Run: headless pygame with SDL's dummy video driver; simulated clock (each Clock.tick advances the game by its frame time, no real sleeping); random seed 0; keys injected as events and as key.get_pressed() state; mouse plan: one left click at the window centre at the start of phase 2, then a move to the lower-right quarter at the start of phase 3.
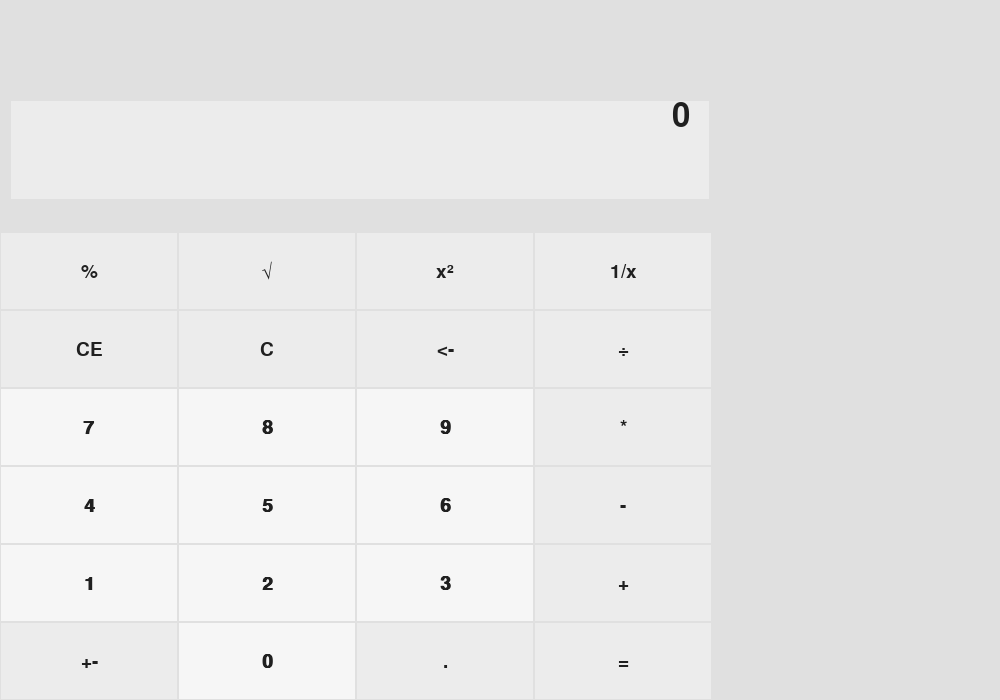
Frame 1 of 4 · flips 1–60 · no input
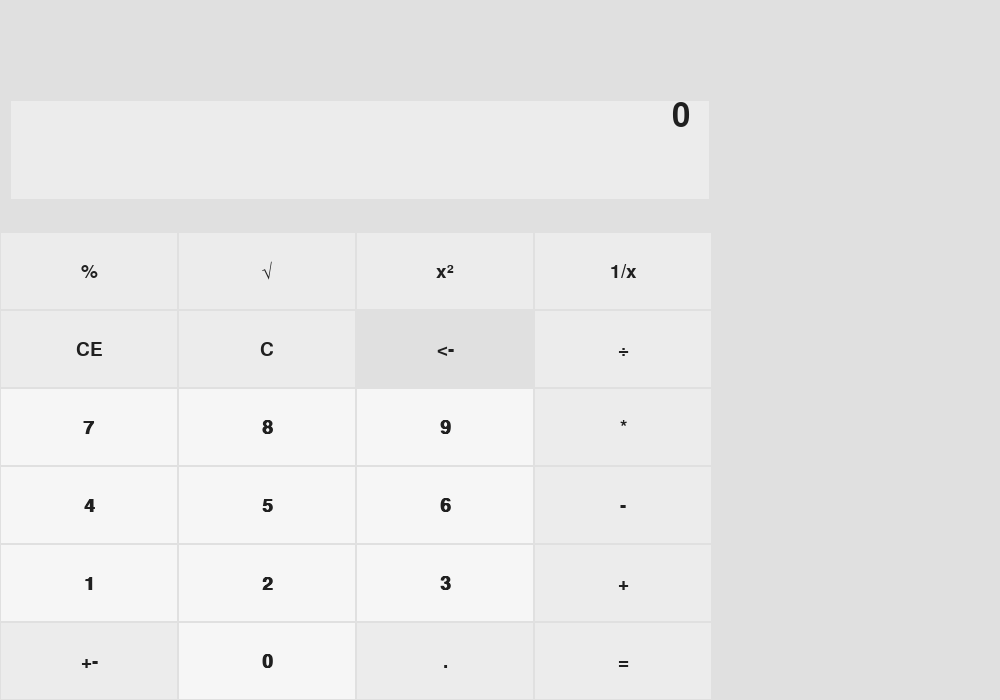
Frame 2 of 4 · flips 61–180 · clicked the window centre · tapped SPACE, RETURN · held RIGHT (→), D
Frame 3 of 4 · flips 181–300 · moved the mouse to the lower-right quarter · held DOWN (↓), S · screen same as frame 1, image omitted
Frame 4 of 4 · flips 301–420 · held LEFT (←), A, UP (↑), W · screen unchanged from frame 3, image omitted

The pygame program that drew these frames:

import pygame

WIDTH = 1000
HEIGHT = 700
GREY = (224, 224, 224)
GREY_LIGHT = (236, 236, 236)
GREY_WHITE = (246, 246, 246)
MAX_DIGITS = 15
pygame.init()


class Display(pygame.sprite.Sprite):
    def __init__(self, x: int, y: int, text: str, color: tuple) -> None:
        super().__init__()
        self.text = text
        self.width = 700
        self.height = 100
        self.display_var = text
        self.x = x
        self.y = y
        self.rect = pygame.Rect(self.x, self.y, self.width, self.height)
        self.color = color
        self.color_main = self.color
        self.color_border = GREY
        self.font = pygame.font.SysFont('segoeui', 48, bold=False)
        self.text_offset = self.font.size(self.text)
        self.text_offset_x = self.text_offset[0]
        self.text_offset_y = self.text_offset[1]

    def on_click(self):
        pass

    def on_hover(self, x, y):
        if self.rect.collidepoint(x, y):
            self.color_main = GREY
        else:
            self.color_main = self.color

    @property
    def get_display_var(self) -> str:
        return self.display_var

    def set_display_var(self, x: str) -> None:
        if self.display_var == '0':
            self.display_var = ''
        if len(self.display_var) + len(x) <= MAX_DIGITS:
            self.display_var += x
            self.text_offset = self.font.size(self.display_var)
            self.text_offset_x = self.text_offset[0]
            self.text_offset_y = self.text_offset[1]

    def draw(self, surface):
        pygame.draw.rect(surface, self.color_main, self.rect)
        pygame.draw.rect(surface, self.color_border, self.rect, 1)
        surface.blit(self.font.render(self.display_var, True, (32, 32, 32)),
                     (self.rect.topright[0] - self.text_offset_x - 20, self.rect.topright[1]))


class Button(pygame.sprite.Sprite):
    def __init__(self, x: int, y: int, button_id, text: str, color: tuple, digit=False) -> None:
        super().__init__()
        self.button_id = button_id
        self.text = text
        self.width = 178
        self.height = 78
        self.x = x
        self.y = y
        self.rect = pygame.Rect(self.x, self.y, self.width, self.height)
        self.color = color
        self.color_main = self.color
        self.color_border = GREY
        self.digit = digit
        if digit:
            self.font = pygame.font.SysFont('segoeui', 28, bold=True)
        else:
            self.font = pygame.font.SysFont('segoeui', 28)
        self.text_offset = self.font.size(self.text)
        self.text_offset_x = self.text_offset[0] // 2
        self.text_offset_y = self.text_offset[1] // 2

    def on_click(self, x: int, y: int) -> bool:
        if self.rect.collidepoint(x, y):
            return True

    @property
    def get_button_text(self):
        return self.text

    def on_hover(self, x, y):
        if self.rect.collidepoint(x, y):
            self.color_main = GREY
        else:
            self.color_main = self.color

    @property
    def get_digit(self) -> bool:
        return self.digit

    def draw(self, surface):
        pygame.draw.rect(surface, self.color_main, self.rect)
        pygame.draw.rect(surface, self.color_border, self.rect, 1)
        surface.blit(self.font.render(self.text, True, (32, 32, 32)),
                     (self.rect.centerx - self.text_offset_x, self.rect.centery - self.text_offset_y))


class Runtime:

    def __init__(self):
        self.screen = pygame.display.set_mode((WIDTH, HEIGHT))
        self.clock = pygame.time.Clock()
        self.buttons = pygame.sprite.Group()
        self.display = Display(10, 100, '0', GREY_LIGHT)
        self.display_var = '0'
        self.buttons.add(
            Button(0, 232, 22, '%', GREY_LIGHT),
            Button(0, 310, 22, 'CE', GREY_LIGHT),
            Button(0, 388, 22, '7', GREY_WHITE, True),
            Button(0, 466, 22, '4', GREY_WHITE, True),
            Button(0, 544, 22, '1', GREY_WHITE, True),
            Button(0, 622, 22, '+-', GREY_LIGHT),
            Button(178, 232, 22, '√', GREY_LIGHT),
            Button(178, 310, 22, 'C', GREY_LIGHT),
            Button(178, 388, 22, '8', GREY_WHITE, True),
            Button(178, 466, 22, '5', GREY_WHITE, True),
            Button(178, 544, 22, '2', GREY_WHITE, True),
            Button(178, 622, 22, '0', GREY_WHITE, True),
            Button(356, 232, 22, 'x²', GREY_LIGHT),
            Button(356, 310, 22, '<-', GREY_LIGHT),
            Button(356, 388, 22, '9', GREY_WHITE, True),
            Button(356, 466, 22, '6', GREY_WHITE, True),
            Button(356, 544, 22, '3', GREY_WHITE, True),
            Button(356, 622, 22, '.', GREY_LIGHT),
            Button(534, 232, 22, '1/x', GREY_LIGHT),
            Button(534, 310, 22, '÷', GREY_LIGHT),
            Button(534, 388, 22, '*', GREY_LIGHT),
            Button(534, 466, 22, '-', GREY_LIGHT),
            Button(534, 544, 22, '+', GREY_LIGHT),
            Button(534, 622, 22, '=', GREY_LIGHT)
        )

    def on_mouse_button_down(self):
        pos = pygame.mouse.get_pos()
        x = pos[0]
        y = pos[1]
        for button in self.buttons:
            if button.on_click(x, y) and button.digit:
                self.display.set_display_var(button.get_button_text)
                print(button.get_button_text)

    def on_mouse_button_up(self):
        pass

    def update(self):
        pos = pygame.mouse.get_pos()
        x = pos[0]
        y = pos[1]

        for button in self.buttons:
            button.on_hover(x, y)

    def draw(self):
        self.display.draw(self.screen)
        for button in self.buttons:
            button.draw(self.screen)

    def run(self):
        running = True

        while running:
            pygame.display.set_caption(f"Calculator by Ivan Ivanov | FPS: {round(self.clock.get_fps())}")
            self.screen.fill(GREY)

            for e in pygame.event.get():
                if e.type == pygame.QUIT:
                    running = False
                if e.type == pygame.MOUSEBUTTONDOWN:
                    self.on_mouse_button_down()
                if e.type == pygame.MOUSEBUTTONUP:
                    self.on_mouse_button_up()

            self.update()

            self.draw()
            self.clock.tick(24)
            pygame.display.update()


g = Runtime()
g.run()
